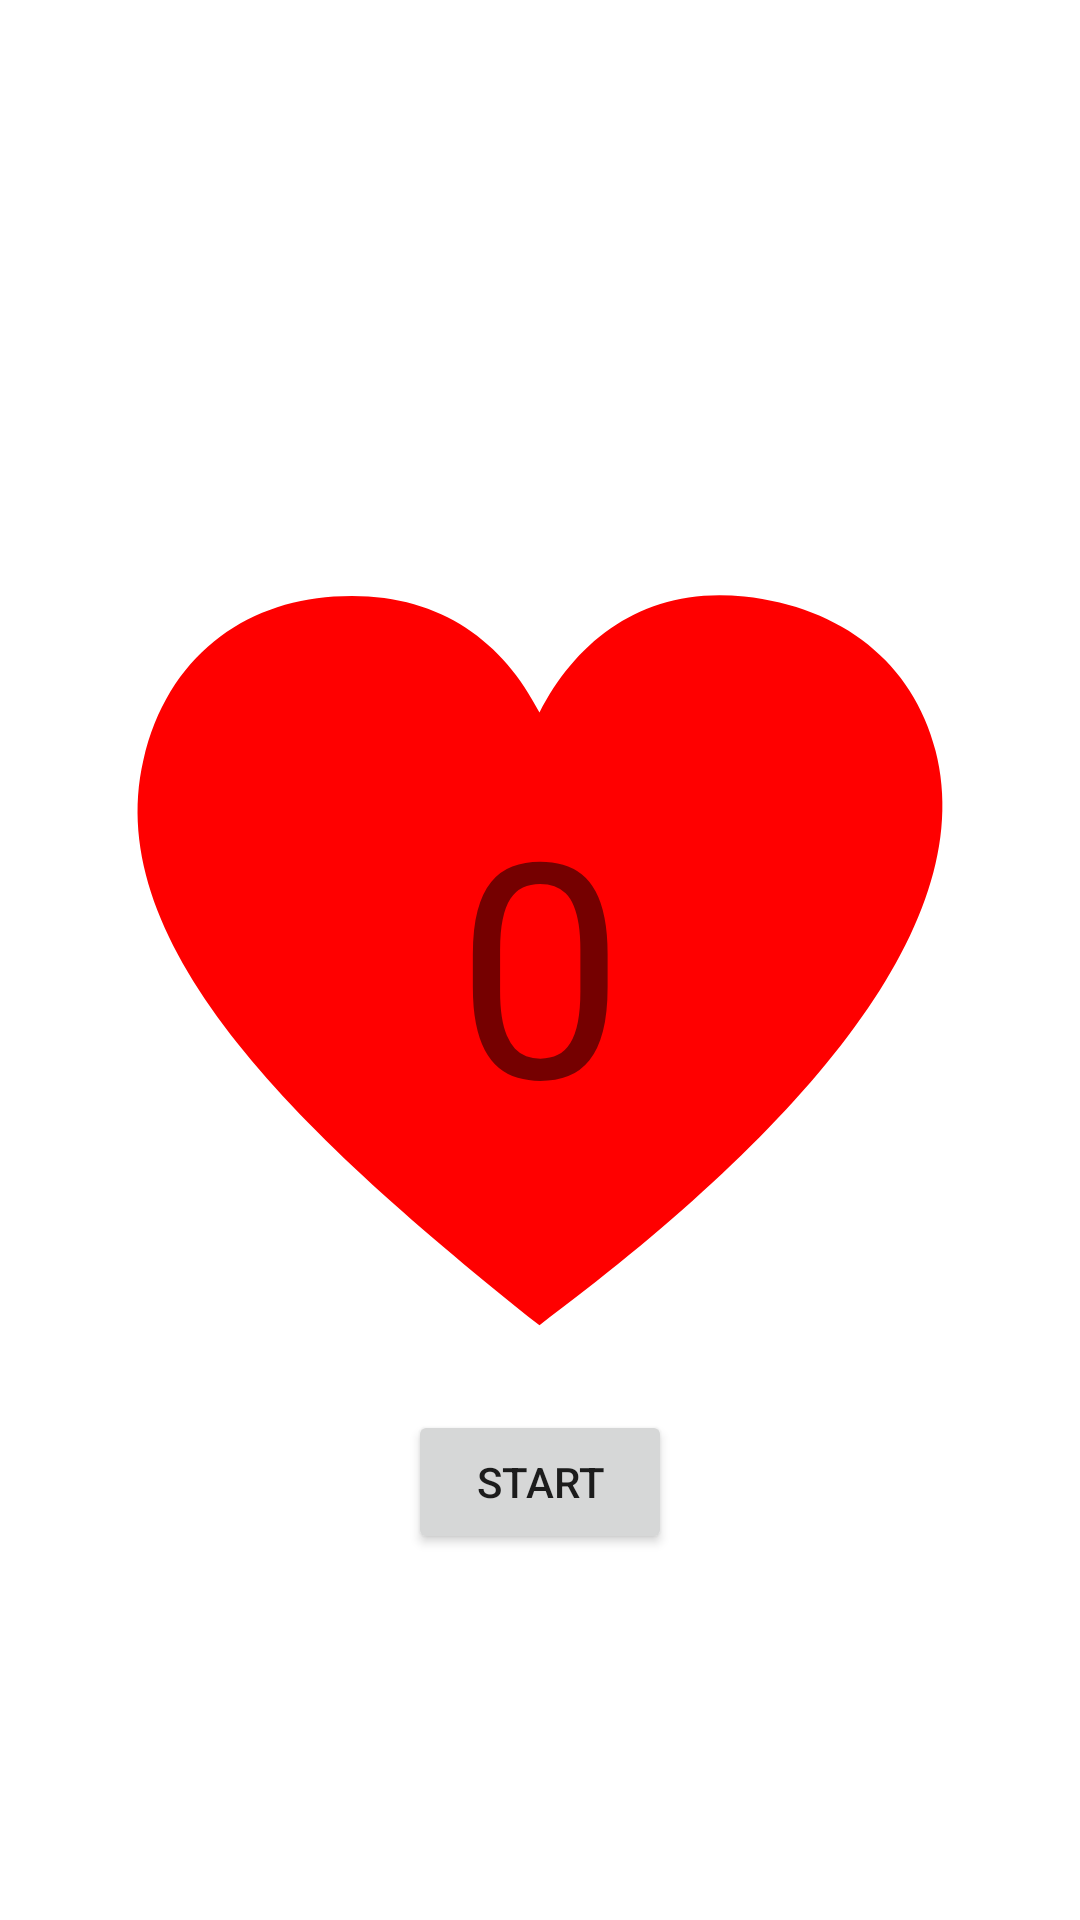

Write the Android layout XML for this screen, with the resource values it uses.
<!-- AndroidManifest.xml: fallback theme Theme.MaterialComponents.DayNight.NoActionBar -->
<!-- res/layout/fragment_main.xml -->
<?xml version="1.0" encoding="utf-8"?>
<androidx.constraintlayout.widget.ConstraintLayout xmlns:android="http://schemas.android.com/apk/res/android"
    xmlns:app="http://schemas.android.com/apk/res-auto"
    xmlns:tools="http://schemas.android.com/tools"
    android:layout_width="match_parent"
    android:layout_height="match_parent">

    <TextView
        android:id="@+id/status"
        android:layout_width="wrap_content"
        android:layout_height="wrap_content"
        android:text="@string/awaiting_client"
        android:textSize="20sp"
        android:visibility="gone"
        app:layout_constraintBottom_toTopOf="@+id/heart"
        app:layout_constraintEnd_toEndOf="parent"
        app:layout_constraintStart_toStartOf="parent"
        tools:visibility="visible" />

    <ImageView
        android:id="@+id/heart"
        android:layout_width="300dp"
        android:layout_height="300dp"
        android:contentDescription="@string/desc_heart_background"
        android:src="@drawable/ic_heart"
        app:layout_constraintBottom_toBottomOf="parent"
        app:layout_constraintEnd_toEndOf="parent"
        app:layout_constraintStart_toStartOf="parent"
        app:layout_constraintTop_toTopOf="parent" />

    <TextView
        android:id="@+id/text_bpm"
        android:layout_width="wrap_content"
        android:layout_height="wrap_content"
        android:gravity="center"
        android:text="@string/bpm_init_val"
        android:textSize="100sp"
        app:layout_constraintBottom_toBottomOf="parent"
        app:layout_constraintEnd_toEndOf="parent"
        app:layout_constraintStart_toStartOf="parent"
        app:layout_constraintTop_toTopOf="parent"
        tools:text="110" />

    <Button
        android:id="@+id/start"
        android:layout_width="wrap_content"
        android:layout_height="wrap_content"
        android:text="@string/start"
        app:layout_constraintEnd_toEndOf="parent"
        app:layout_constraintStart_toStartOf="parent"
        app:layout_constraintTop_toBottomOf="@+id/heart" />

</androidx.constraintlayout.widget.ConstraintLayout>
<!-- resources referenced by this layout -->
<resources>
  <!-- drawable ic_heart (drawable) -->
  <vector xmlns:android="http://schemas.android.com/apk/res/android"
      android:width="200dp"
      android:height="200dp"
      android:viewportWidth="1200"
      android:viewportHeight="1200">
    <path
        android:pathData="M1127.4,320.9C1097.3,203.7 1002.6,129.4 872.3,115.3c-11.3,-1.2 -22.3,-1.8 -33.1,-1.8 -113.2,0 -193.8,66.1 -239.9,156.5 -48.1,-94.3 -130.3,-155.5 -250.1,-155.5 -7.9,0 -16,0.3 -24.3,0.8 -119.1,7.9 -221.5,79.1 -253.7,218 -58,249.8 216.5,505.2 528.1,753.6 331.3,-246.7 589.8,-525.6 528.1,-766z"
        android:fillColor="#ff0000"/>
  </vector>
  <string name="awaiting_client">Awaiting client</string>
  <string name="bpm_init_val">0</string>
  <string name="desc_heart_background">heart background</string>
  <string name="start">Start</string>
</resources>
